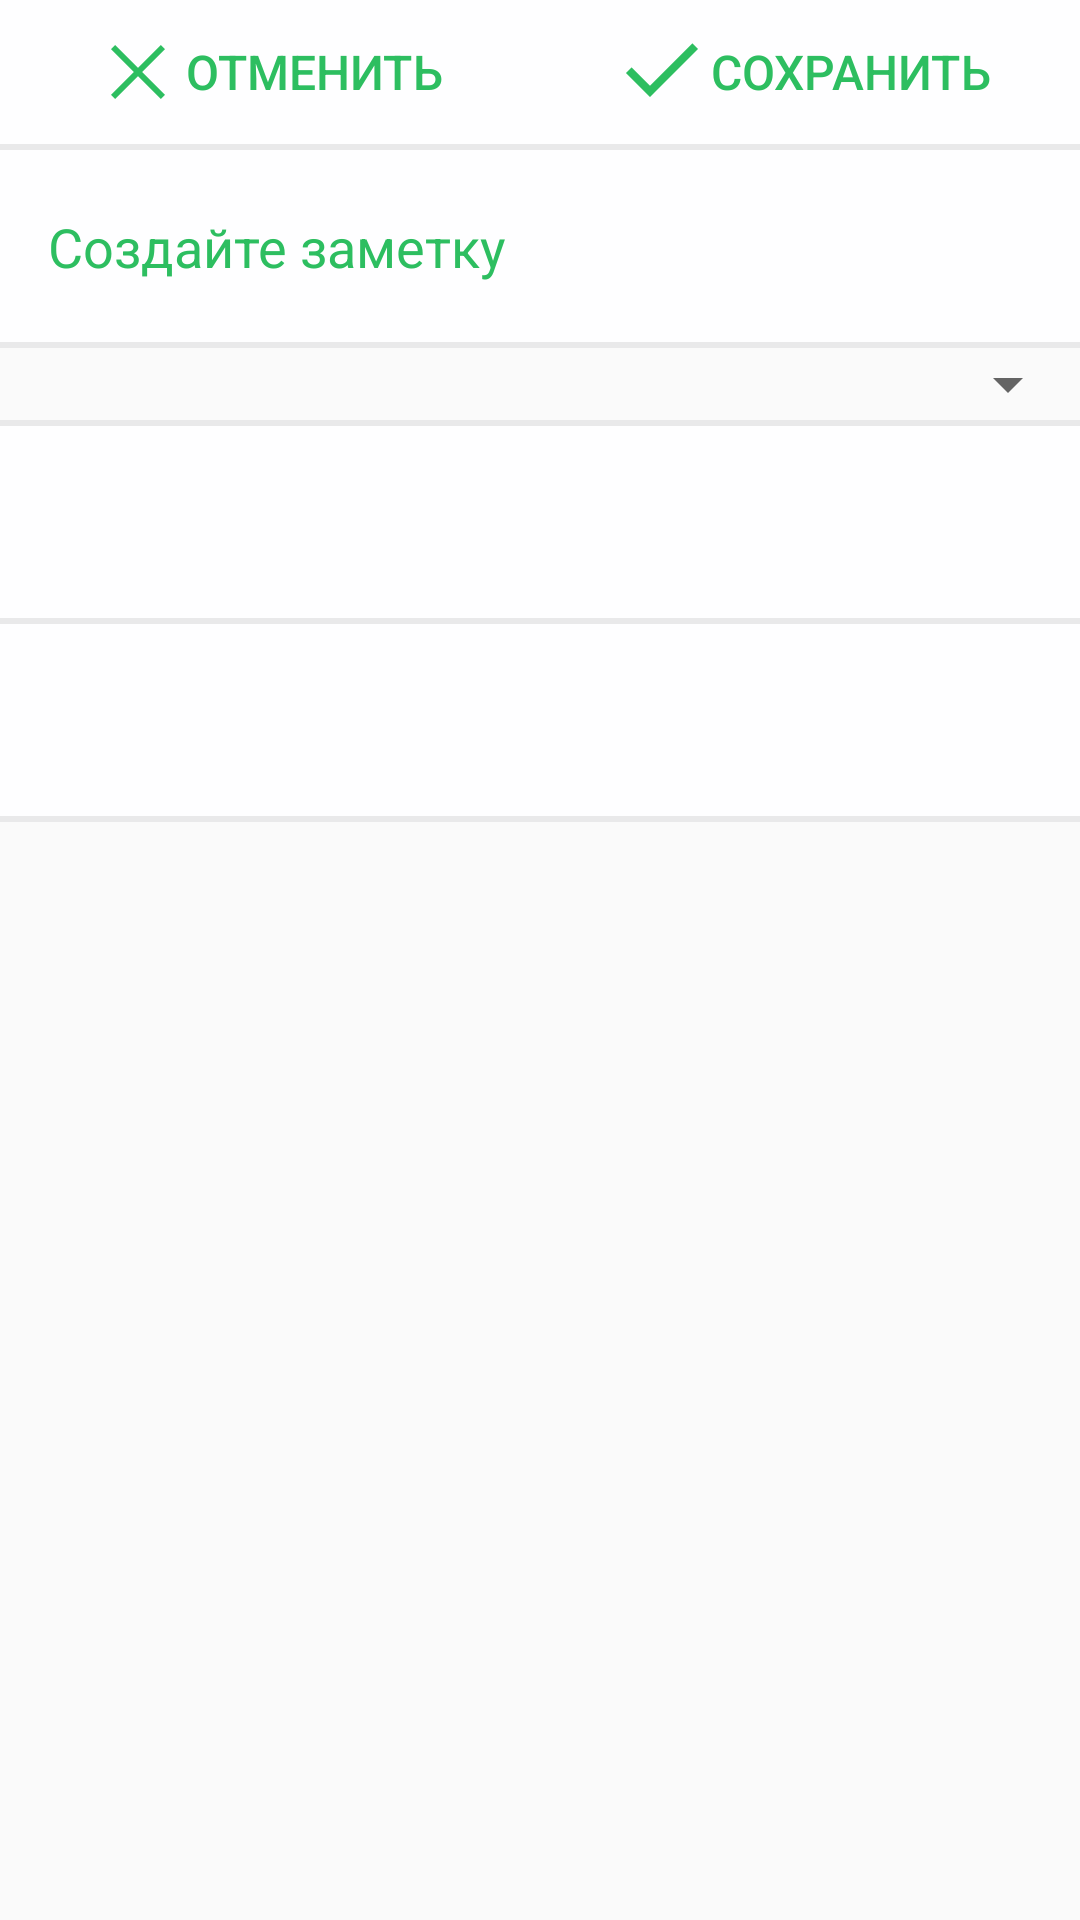

Here is an Android app screen rendered from its layout file. Give the layout XML and the strings, colors and styles it references.
<!-- AndroidManifest.xml: application theme AppTheme -->
<!-- res/layout/create_note_dialog.xml -->
<?xml version="1.0" encoding="utf-8"?>
<LinearLayout
    xmlns:android="http://schemas.android.com/apk/res/android"
    android:layout_width="fill_parent"
    android:layout_height="fill_parent"
    android:orientation="vertical">

    <RelativeLayout
        android:layout_width="fill_parent"
        android:layout_height="wrap_content">
        <Button
            android:id="@+id/btnNo"
            android:layout_width="wrap_content"
            android:layout_height="wrap_content"
            android:text="ОТМЕНИТЬ"
            android:background="#fefeff"
            android:drawableLeft="@drawable/ic_menu_cancel"
            android:textSize="16sp"
            android:textColor="@color/backgroundLogin"
            android:paddingLeft="30dp"
            android:paddingRight="30dp">
        </Button>
        <Button
            android:id="@+id/btnYes"
            android:layout_width="wrap_content"
            android:layout_height="wrap_content"
            android:text="СОХРАНИТЬ"
            android:background="#fefeff"
            android:drawableLeft="@drawable/ic_menu_save_note"
            android:textSize="16sp"
            android:textColor="@color/backgroundLogin"
            android:paddingLeft="30dp"
            android:paddingRight="30dp"
            android:layout_alignParentLeft="false"
            android:layout_alignParentRight="true"
            android:layout_alignParentEnd="false"
            android:layout_alignParentStart="false"
            android:layout_alignParentTop="false"
            android:layout_gravity="right">
        </Button>
    </RelativeLayout>

    <View
        android:layout_width="fill_parent"
        android:layout_height="2dp"
        android:background="#e9e9ea"
        android:id="@+id/view1" />

    <TextView
        android:layout_width="fill_parent"
        android:layout_height="64dp"
        android:textColor="@color/backgroundLogin"
        android:textSize="18sp"
        android:text="Создайте заметку"
        android:id="@+id/simpleNote"
        android:paddingLeft="16dp"
        android:paddingRight="16dp"
        android:paddingTop="20dp"
        android:background="#fefeff"/>

    <View
        android:layout_width="fill_parent"
        android:layout_height="2dp"
        android:background="#e9e9ea"
        android:id="@+id/view2" />
    <Spinner
        android:layout_width="match_parent"
        android:layout_height="wrap_content"
        android:id="@+id/spinner" />
    <View
        android:layout_width="fill_parent"
        android:layout_height="2dp"
        android:background="#e9e9ea"
        android:id="@+id/view3" />

    <EditText
        android:id="@+id/titleNote"
        android:layout_width="fill_parent"
        android:layout_height="64dp"
        android:textColor="#333"
        android:textSize="16sp"
        android:inputType="text"
        android:paddingLeft="16dp"
        android:paddingRight="16dp"
        android:paddingTop="20dp"
        android:background="#fefeff">
    </EditText>

    <View
        android:layout_width="fill_parent"
        android:layout_height="2dp"
        android:background="#e9e9ea"
        android:id="@+id/view4" />
    <EditText
        android:id="@+id/contentNote"
        android:layout_width="fill_parent"
        android:layout_height="64dp"
        android:textColor="#333"
        android:textSize="16sp"
        android:inputType="text"
        android:paddingLeft="16dp"
        android:paddingRight="16dp"
        android:paddingTop="20dp"
        android:background="#fefeff">
    </EditText>

    <View
        android:layout_width="fill_parent"
        android:layout_height="2dp"
        android:background="#e9e9ea"
        android:id="@+id/view5" />
</LinearLayout>
<!-- resources referenced by this layout -->
<resources>
  <color name="backgroundLogin">#2dbe60</color>
  <!-- drawable ic_menu_cancel: png bitmap (drawable-hdpi, 1359 bytes) -->
  <!-- drawable ic_menu_save_note: png bitmap (drawable-hdpi, 1325 bytes) -->
  <style name="AppTheme" parent="Theme.AppCompat.Light.NoActionBar">
          <item name="searchViewStyle">@style/MySearchViewStyle</item>
          
      </style>
  <style name="MySearchViewStyle" parent="Widget.AppCompat.SearchView">
          <item name="searchIcon">@drawable/ic_menu_search</item>
      </style>
  <!-- drawable ic_menu_search: png bitmap (drawable-hdpi, 1842 bytes) -->
</resources>
